Labelled photos from "paddy_leaf_reformat", an image-classification folder in Manoranjitham61217/paddy-diseases-detection. The possible labels are: bacterial blight, blast, brown spot.

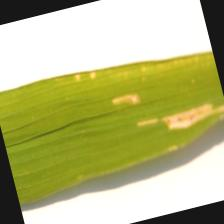
Label: bacterial blight

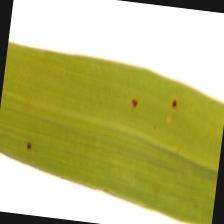
Label: brown spot

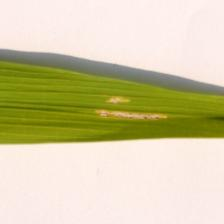
Label: bacterial blight

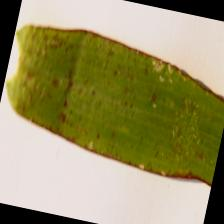
Label: blast

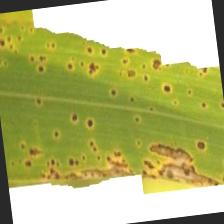
Label: brown spot

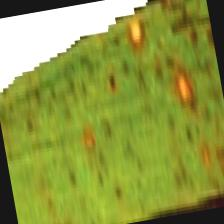
Label: blast
